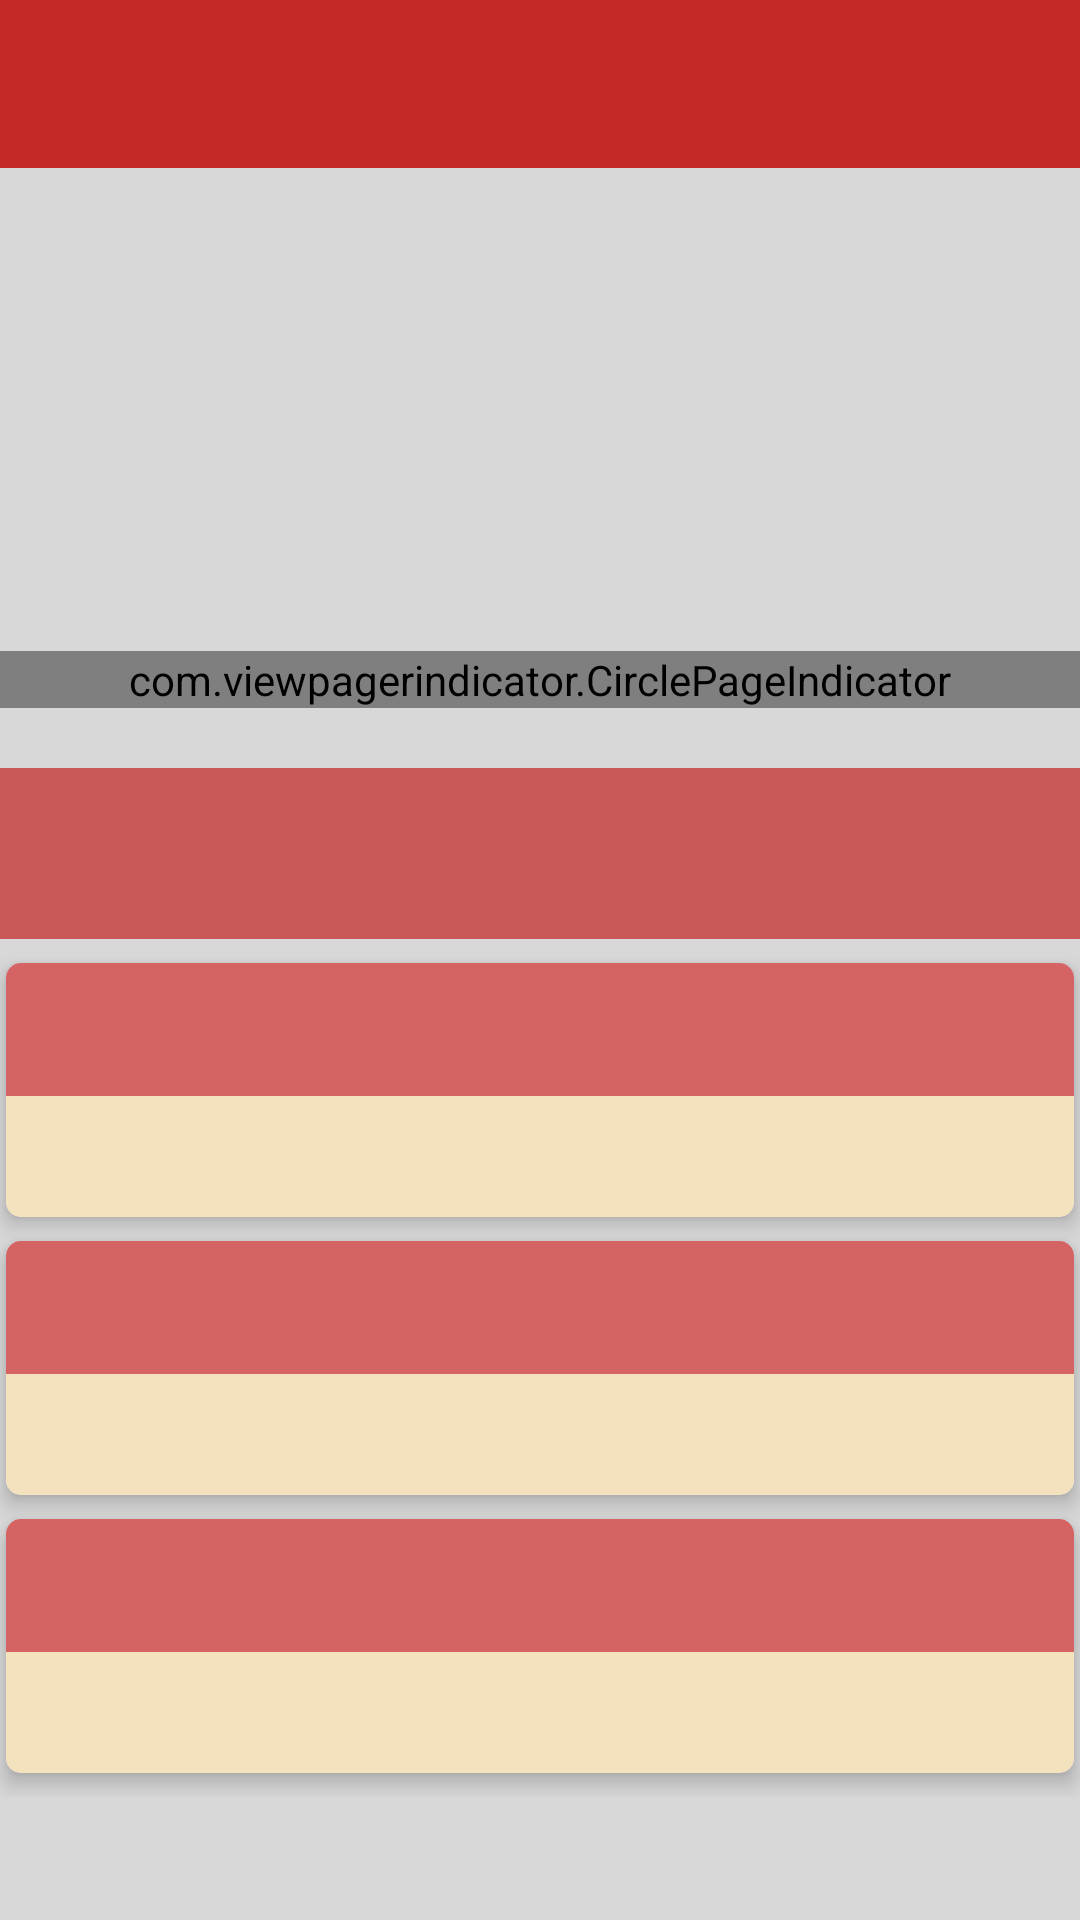

Here is an Android app screen rendered from its layout file. Give the layout XML and the strings, colors and styles it references.
<!-- AndroidManifest.xml: application theme AppTheme -->
<!-- res/layout/activity_menu_item.xml -->
<?xml version="1.0" encoding="utf-8"?>
<LinearLayout xmlns:android="http://schemas.android.com/apk/res/android"
    android:layout_width="match_parent"
    android:layout_height="match_parent"
    android:orientation="vertical">

    <include layout="@layout/app_bar" />

    <ScrollView
        android:id="@+id/scrollview"
        android:layout_width="fill_parent"
        android:layout_height="fill_parent"
        android:background="@color/background_grey">

        <LinearLayout
            android:layout_width="match_parent"
            android:layout_height="match_parent"
            android:orientation="vertical">

            <include layout="@layout/image_gallery" />

            <TextView
                android:id="@+id/menu_item_title"
                android:layout_width="match_parent"
                android:layout_height="wrap_content"
                android:layout_marginBottom="@dimen/menu_item_title_marginBottom"
                android:background="@color/title_red"
                android:padding="@dimen/menu_item_title_padding"
                android:textColor="@android:color/white"
                android:textSize="@dimen/menu_item_title_textSize"
                android:textStyle="italic|bold" />

            <include
                android:id="@+id/ingredients_card"
                layout="@layout/custom_card_view"></include>

            <include
                android:id="@+id/nutritional_facts_card"
                layout="@layout/custom_card_view"></include>

            <include
                android:id="@+id/allergy_info_card"
                layout="@layout/custom_card_view"></include>
        </LinearLayout>
    </ScrollView>
</LinearLayout>
<!-- res/layout/app_bar.xml (included above) -->
<?xml version="1.0" encoding="utf-8"?>
<android.support.v7.widget.Toolbar xmlns:android="http://schemas.android.com/apk/res/android"
    android:id="@+id/toolbar"
    android:layout_width="match_parent"
    android:layout_height="wrap_content"
    android:background="@color/toolbar_red"
    android:minHeight="?attr/actionBarSize"
    android:theme="@style/CustomToolBarTheme"></android.support.v7.widget.Toolbar>
<!-- res/layout/image_gallery.xml (included above) -->
<?xml version="1.0" encoding="utf-8"?>
<RelativeLayout xmlns:android="http://schemas.android.com/apk/res/android"
    android:id="@+id/image_gallery"
    android:layout_width="fill_parent"
    android:layout_height="fill_parent"
    android:orientation="vertical">

    <android.support.v4.view.ViewPager
        android:id="@+id/pager"
        android:layout_width="match_parent"
        android:layout_height="@dimen/pager_height" />

    <com.viewpagerindicator.CirclePageIndicator
        android:id="@+id/pager_indicator"
        android:layout_width="match_parent"
        android:layout_height="wrap_content"
        android:layout_alignBottom="@+id/pager"
        android:layout_centerHorizontal="true"
        android:layout_marginBottom="@dimen/pager_indicator_marginBottom" />
</RelativeLayout>
<!-- res/layout/custom_card_view.xml (included above) -->
<?xml version="1.0" encoding="utf-8"?>
<android.support.v7.widget.CardView xmlns:android="http://schemas.android.com/apk/res/android"
    xmlns:card_view="http://schemas.android.com/apk/res-auto"
    android:layout_width="match_parent"
    android:layout_height="wrap_content"
    android:layout_centerHorizontal="true"
    android:layout_marginBottom="@dimen/card_marginBottom"
    android:layout_marginLeft="@dimen/card_marginLeft"
    android:layout_marginRight="@dimen/card_marginRight"
    card_view:cardCornerRadius="5dp"
    card_view:cardElevation="4dp">

    <LinearLayout
        android:layout_width="match_parent"
        android:layout_height="match_parent"
        android:orientation="vertical">

        <TextView
            android:id="@+id/custom_card_title"
            android:layout_width="match_parent"
            android:layout_height="wrap_content"
            android:background="@color/title_red"
            android:padding="@dimen/card_padding"
            android:textColor="@android:color/white"
            android:textSize="@dimen/card_title_textSize"
            android:textStyle="italic|bold" />

        <TextView
            android:id="@+id/custom_card_content"
            android:layout_width="match_parent"
            android:layout_height="wrap_content"
            android:background="@color/pale_rust_text"
            android:padding="@dimen/card_padding"
            android:textColor="@android:color/black"
            android:textSize="@dimen/card_content_textSize" />
    </LinearLayout>
</android.support.v7.widget.CardView>
<!-- resources referenced by this layout -->
<resources>
  <color name="background_grey">#D8D8D8</color>
  <color name="pale_rust_text">#F4E2BE</color>
  <color name="title_red">#B8C62828</color>
  <color name="toolbar_red">#C62828</color>
  <dimen name="card_content_textSize">15sp</dimen>
  <dimen name="card_marginBottom">8dp</dimen>
  <dimen name="card_marginLeft">2dp</dimen>
  <dimen name="card_marginRight">2dp</dimen>
  <dimen name="card_padding">10dp</dimen>
  <dimen name="card_title_textSize">18sp</dimen>
  <dimen name="menu_item_title_marginBottom">8dp</dimen>
  <dimen name="menu_item_title_padding">15dp</dimen>
  <dimen name="menu_item_title_textSize">20sp</dimen>
  <dimen name="pager_height">200dp</dimen>
  <dimen name="pager_indicator_marginBottom">20dp</dimen>
  <style name="CustomToolBarTheme" parent="ThemeOverlay.AppCompat.Light">
          <item name="android:textColorSecondary">@android:color/white</item>
      </style>
  <style name="AppTheme" parent="AppTheme.Base" />
  <style name="AppTheme.Base" parent="Theme.AppCompat.Light.NoActionBar">
          <item name="colorPrimary">@color/toolbar_red</item>
          <item name="colorPrimaryDark">@color/status_bar_red</item>
          <item name="colorAccent">@android:color/white</item>
      </style>
  <color name="status_bar_red">#FF771D1D</color>
</resources>
